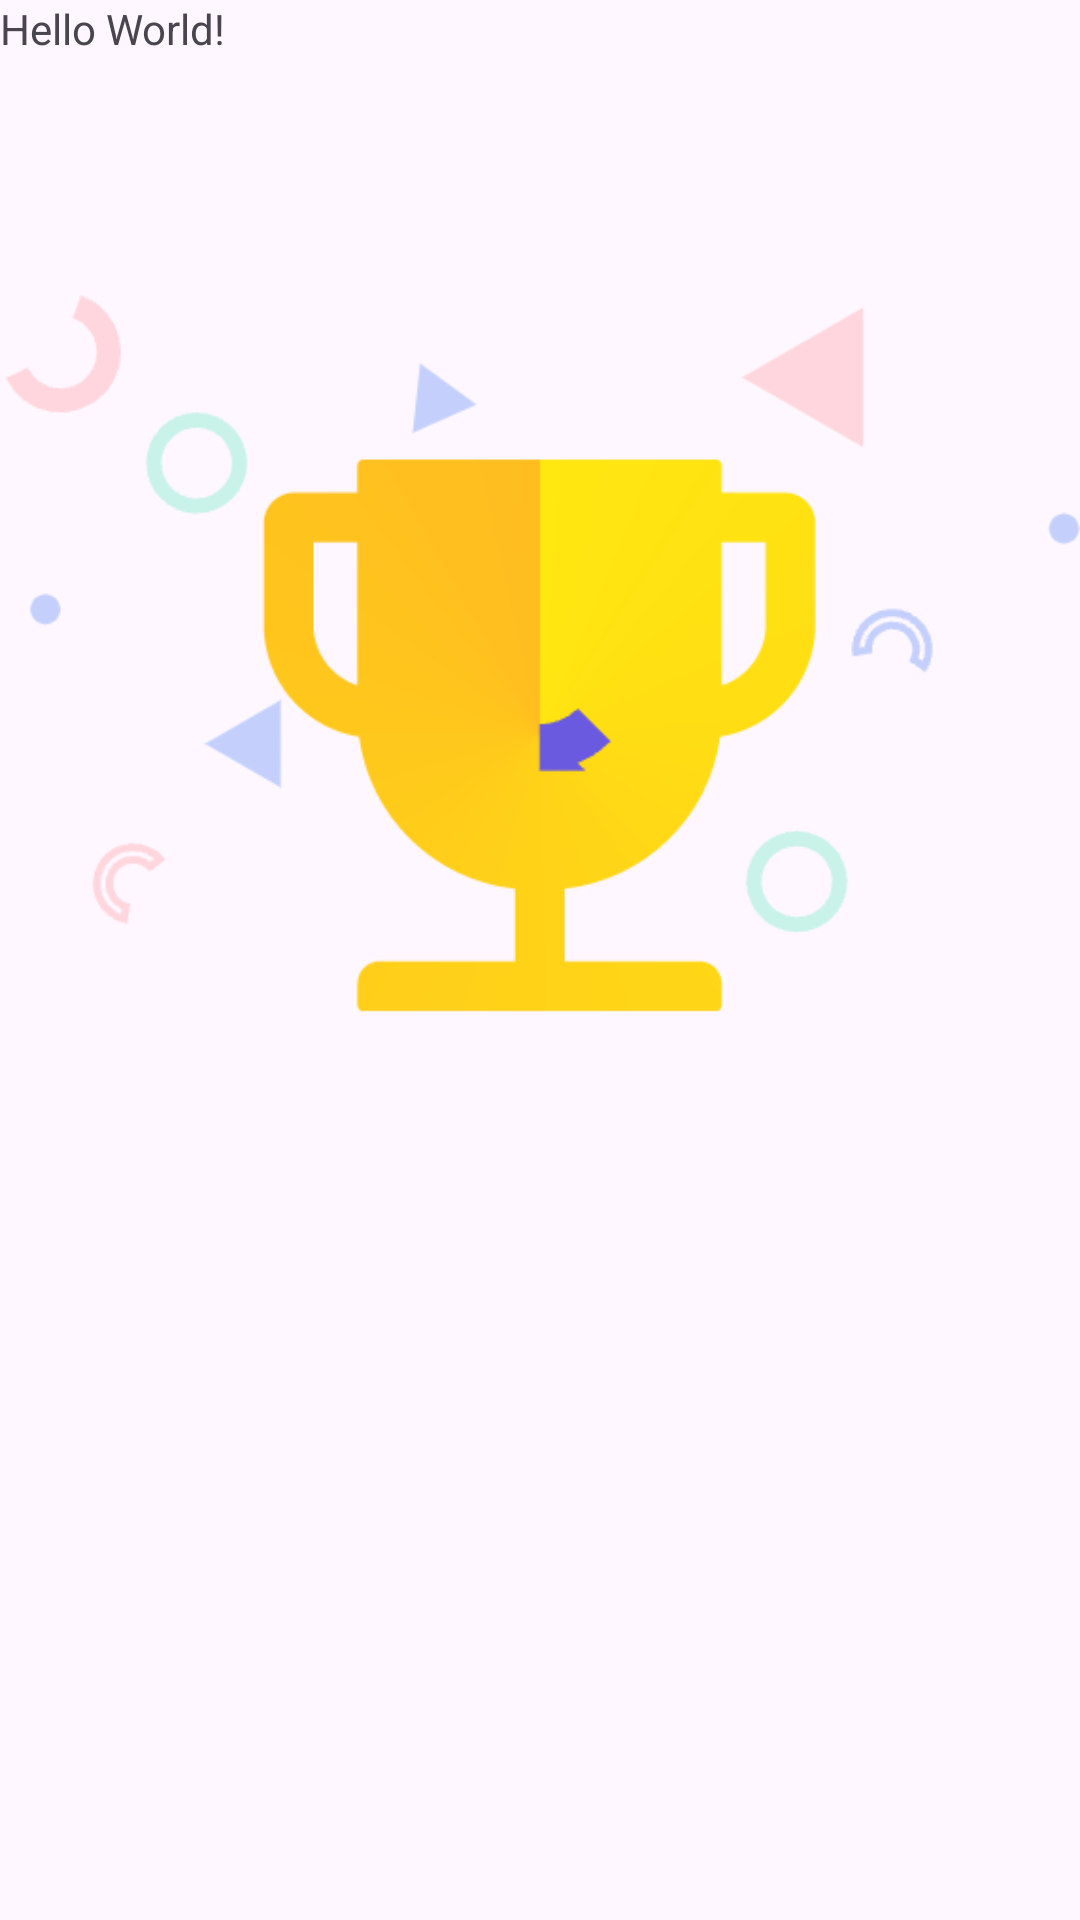

Android layout source for this screen:
<!-- AndroidManifest.xml: application theme Theme.SofeWare -->
<!-- res/layout/art_origin_picture_item.xml -->
<?xml version="1.0" encoding="utf-8"?>

<LinearLayout xmlns:android="http://schemas.android.com/apk/res/android"
    xmlns:app="http://schemas.android.com/apk/res-auto"
    android:layout_width="match_parent"
    android:orientation="vertical"
    android:layout_height="match_parent">

    <TextView
        android:layout_width="wrap_content"
        android:layout_height="wrap_content"
        android:text="Hello World!" />

    <ImageView
        android:id="@+id/iv_origin_picture"
        android:layout_width="match_parent"
        android:layout_height="wrap_content"
        app:srcCompat="@drawable/cup" />


</LinearLayout>
<!-- resources referenced by this layout -->
<resources>
  <!-- drawable cup: png bitmap (drawable, 19249 bytes) -->
  <style name="Theme.SofeWare" parent="Theme.Material3.DayNight.NoActionBar">
  
          <item name="android:statusBarColor">#6A5AE0</item>
  
          <item name="android:windowActionBar">false</item>
          <item name="android:windowNoTitle">true</item>
          <item name="windowActionBar">false</item>
          <item name="windowNoTitle">true</item>
  
          
          <item name="android:textAppearanceListItem">?textAppearanceSubtitle1</item>
          
          <item name="android:colorAccent">?colorPrimary</item>
          
          <item name="android:colorControlActivated">?colorPrimary</item>
      </style>
</resources>
